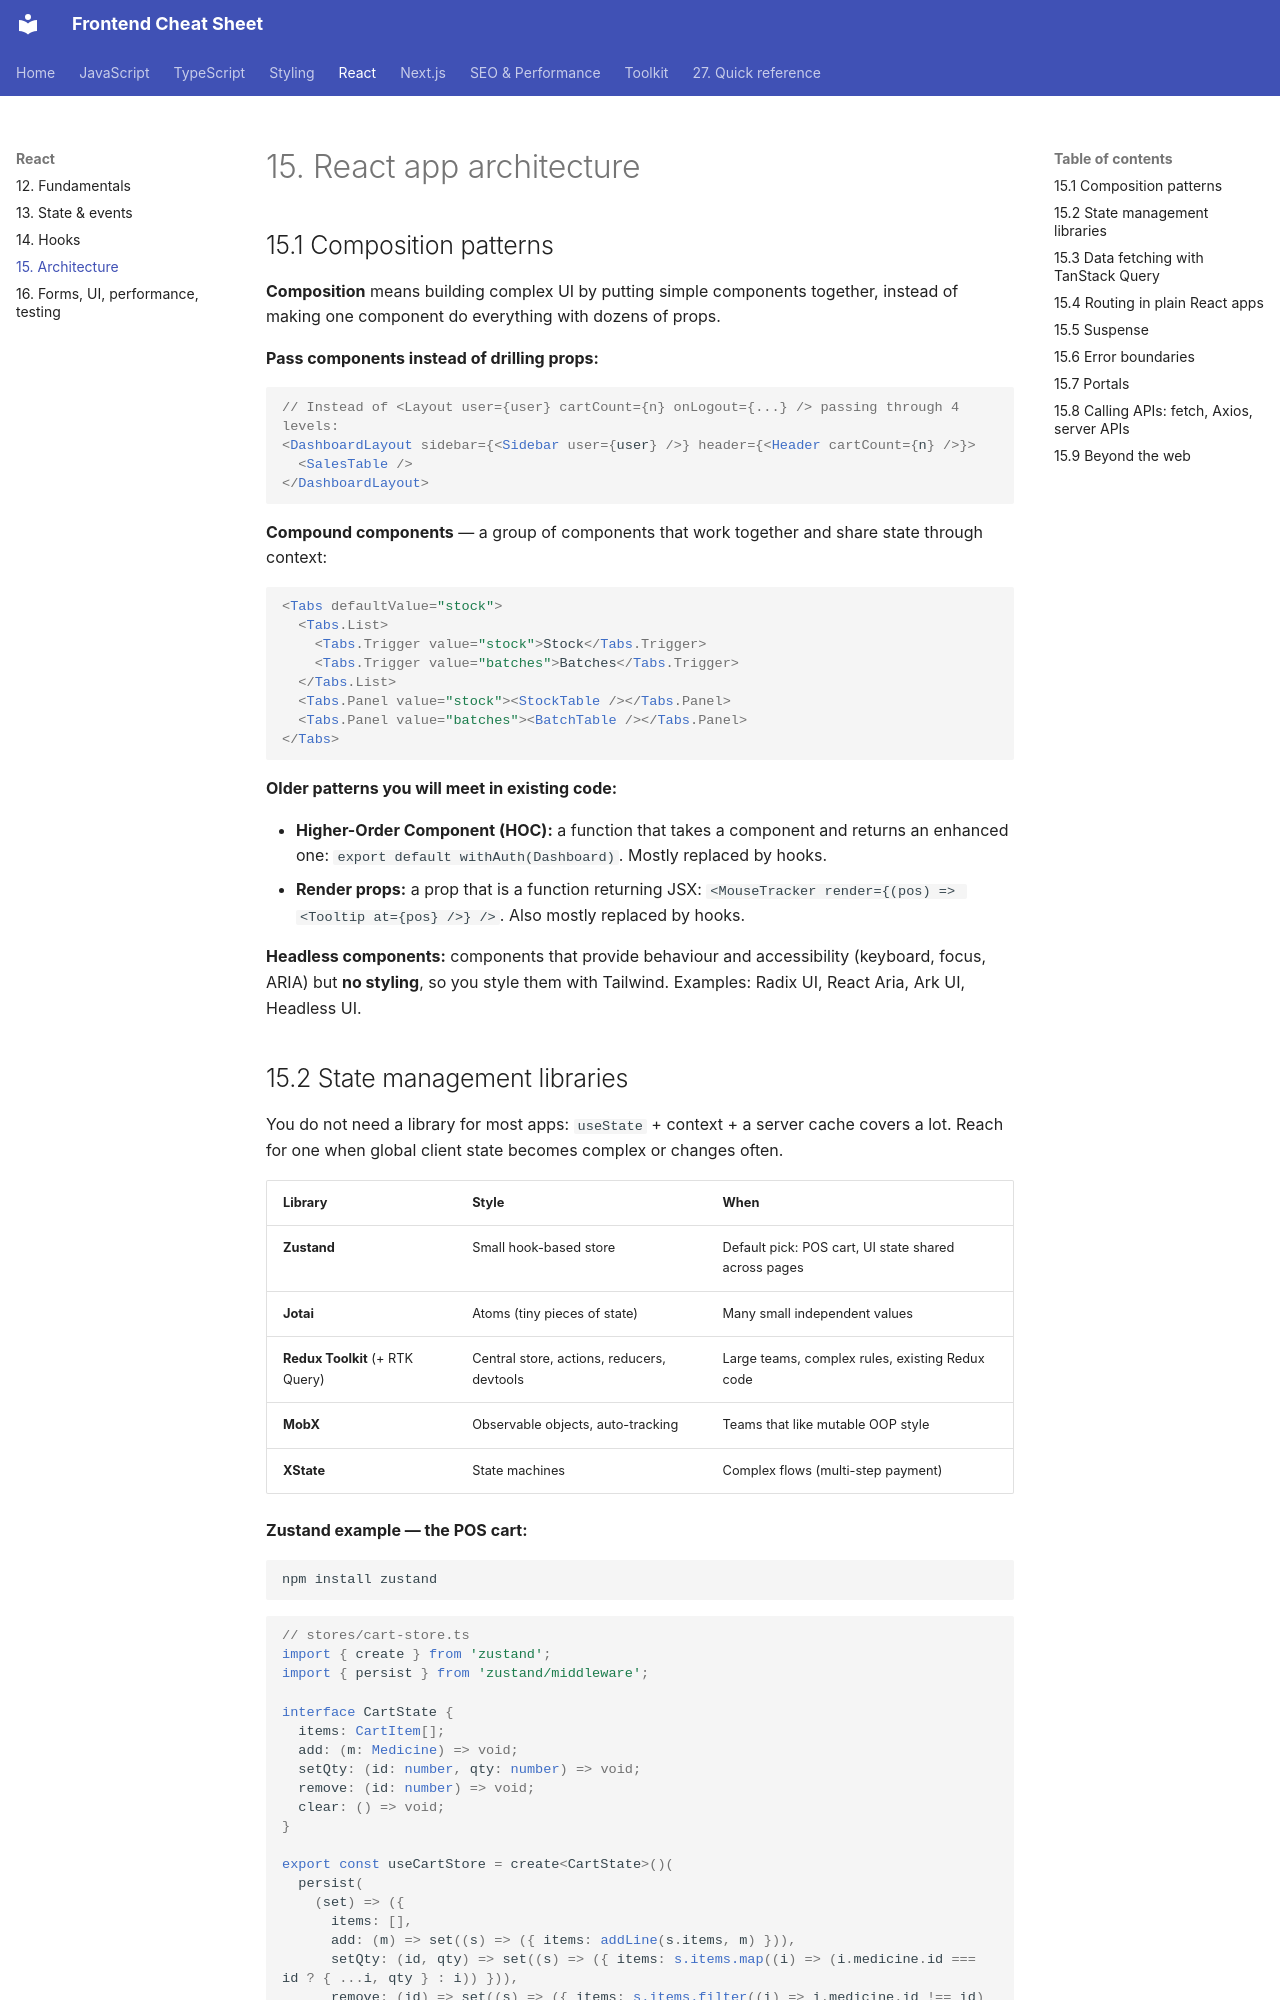

repository: efron07/frontend-cheatsheet · page: 15-react-architecture/index.html · generator: mkdocs

# 15. React app architecture

## 15.1 Composition patterns

**Composition** means building complex UI by putting simple components together, instead of making one component do everything with dozens of props.

**Pass components instead of drilling props:**

```tsx
// Instead of <Layout user={user} cartCount={n} onLogout={...} /> passing through 4 levels:
<DashboardLayout sidebar={<Sidebar user={user} />} header={<Header cartCount={n} />}>
  <SalesTable />
</DashboardLayout>
```

**Compound components** — a group of components that work together and share state through context:

```tsx
<Tabs defaultValue="stock">
  <Tabs.List>
    <Tabs.Trigger value="stock">Stock</Tabs.Trigger>
    <Tabs.Trigger value="batches">Batches</Tabs.Trigger>
  </Tabs.List>
  <Tabs.Panel value="stock"><StockTable /></Tabs.Panel>
  <Tabs.Panel value="batches"><BatchTable /></Tabs.Panel>
</Tabs>
```

**Older patterns you will meet in existing code:**

- **Higher-Order Component (HOC):** a function that takes a component and returns an enhanced one: `export default withAuth(Dashboard)`. Mostly replaced by hooks.
- **Render props:** a prop that is a function returning JSX: `<MouseTracker render={(pos) => <Tooltip at={pos} />} />`. Also mostly replaced by hooks.

**Headless components:** components that provide behaviour and accessibility (keyboard, focus, ARIA) but **no styling**, so you style them with Tailwind. Examples: Radix UI, React Aria, Ark UI, Headless UI.
